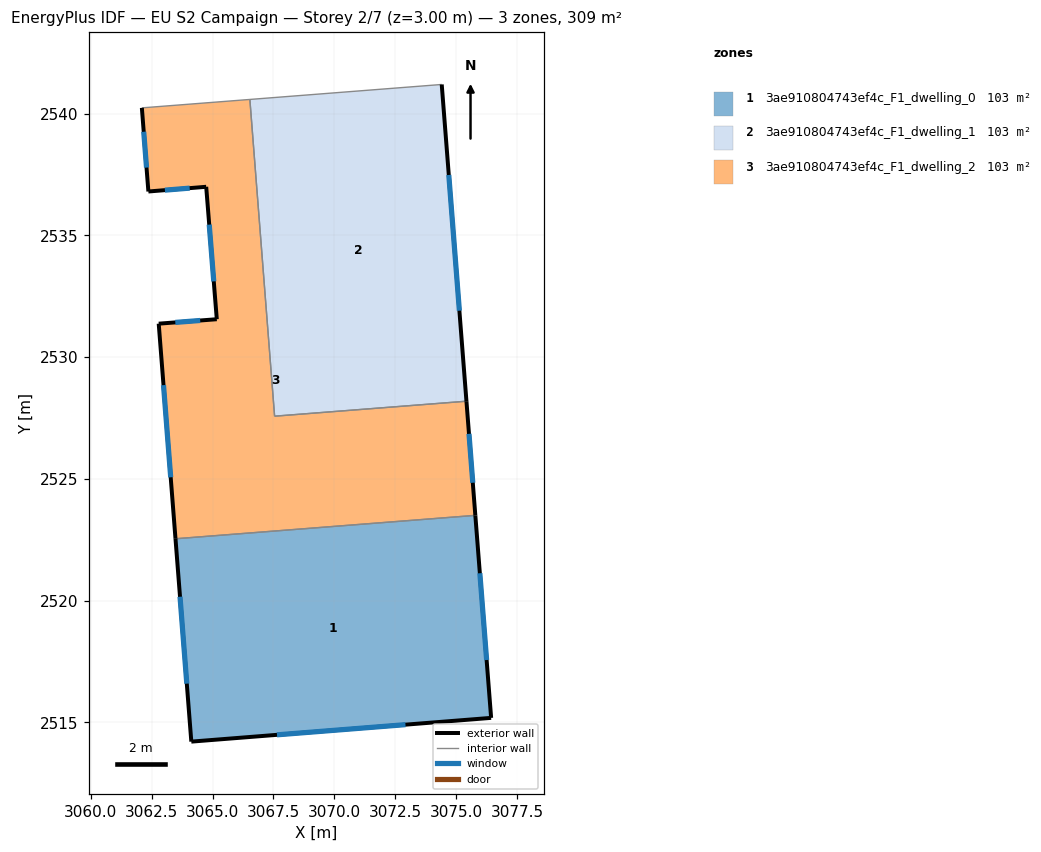
=== STOREY PLAN SPEC (per zone: floor XY polygon, exterior-wall plan segments, windows/doors) ===
zone 1: 3ae910804743ef4c_F1_dwelling_0  (103.1 m²)
  floor: (3075.79, 2523.50) (3076.44, 2515.19) (3064.13, 2514.21) (3063.48, 2522.54)
  exterior wall: (3063.48, 2522.54) – (3064.13, 2514.21)  [8.4 m]
    window: (3063.66, 2520.16) – (3063.94, 2516.59)  [4.6 m²]
  exterior wall: (3076.44, 2515.19) – (3075.79, 2523.50)  [8.3 m]
    window: (3076.25, 2517.56) – (3075.98, 2521.13)  [4.6 m²]
  exterior wall: (3064.13, 2514.21) – (3076.44, 2515.19)  [12.4 m]
    window: (3067.65, 2514.49) – (3072.92, 2514.91)  [6.8 m²]
  interior walls: 1
zone 2: 3ae910804743ef4c_F1_dwelling_1  (103.1 m²)
  floor: (3074.41, 2541.20) (3075.43, 2528.19) (3067.55, 2527.58) (3066.53, 2540.58)
  exterior wall: (3075.43, 2528.19) – (3074.41, 2541.20)  [13.0 m]
    window: (3075.14, 2531.91) – (3074.70, 2537.48)  [7.2 m²]
  interior walls: 3
zone 3: 3ae910804743ef4c_F1_dwelling_2  (103.1 m²)
  floor: (3066.53, 2540.58) (3067.55, 2527.58) (3075.43, 2528.19) (3075.79, 2523.50) (3063.48, 2522.54) (3062.79, 2531.38) (3065.17, 2531.56) (3064.74, 2537.00) (3062.36, 2536.80) (3062.10, 2540.24)
  exterior wall: (3062.79, 2531.38) – (3063.48, 2522.54)  [8.9 m]
    window: (3062.99, 2528.85) – (3063.28, 2525.07)  [4.9 m²]
  exterior wall: (3065.17, 2531.56) – (3062.79, 2531.38)  [2.4 m]
    window: (3064.49, 2531.51) – (3063.47, 2531.43)  [1.3 m²]
  exterior wall: (3064.74, 2537.00) – (3065.17, 2531.56)  [5.5 m]
    window: (3064.86, 2535.44) – (3065.05, 2533.11)  [3.0 m²]
  exterior wall: (3062.36, 2536.80) – (3064.74, 2537.00)  [2.4 m]
    window: (3063.04, 2536.86) – (3064.06, 2536.94)  [1.3 m²]
  exterior wall: (3062.10, 2540.24) – (3062.36, 2536.80)  [3.4 m]
    window: (3062.17, 2539.26) – (3062.29, 2537.78)  [1.9 m²]
  exterior wall: (3075.79, 2523.50) – (3075.43, 2528.19)  [4.7 m]
    window: (3075.69, 2524.84) – (3075.53, 2526.85)  [2.6 m²]
  interior walls: 4

=== DERIVED (storey summary) ===
Building: EU S2 Campaign
Storey: 2 of 7  (floor level z = 3.00 m)
Storey gross floor area: 309.3 m²
Zones on this storey: 3
  - 3ae910804743ef4c_F1_dwelling_0: floor 103.1 m²; exterior wall 29.0 m (87.1 m²); 3 window(s) 16.0 m²; WWR 18.4%
  - 3ae910804743ef4c_F1_dwelling_1: floor 103.1 m²; exterior wall 13.0 m (39.1 m²); 1 window(s) 7.2 m²; WWR 18.4%
  - 3ae910804743ef4c_F1_dwelling_2: floor 103.1 m²; exterior wall 27.2 m (81.7 m²); 6 window(s) 15.0 m²; WWR 18.4%
Zone adjacency (shared interzone walls):
  - 3ae910804743ef4c_F1_dwelling_0 ↔ 3ae910804743ef4c_F1_dwelling_2
  - 3ae910804743ef4c_F1_dwelling_1 ↔ 3ae910804743ef4c_F1_dwelling_2